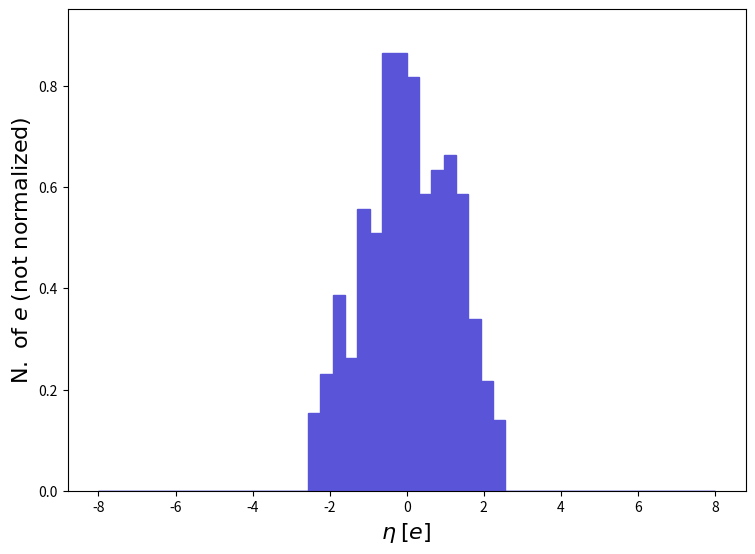

Recreate this plot in Python. (Note: this script raises an exception after producing the figure.)
def selection_12():

    # Library import
    import numpy
    import matplotlib
    import matplotlib.pyplot   as plt
    import matplotlib.gridspec as gridspec

    # Library version
    matplotlib_version = matplotlib.__version__
    numpy_version      = numpy.__version__

    # Histo binning
    xBinning = numpy.linspace(-8.0,8.0,51,endpoint=True)

    # Creating data sequence: middle of each bin
    xData = numpy.array([-7.84,-7.52,-7.2,-6.88,-6.5600000000000005,-6.24,-5.92,-5.6,-5.279999999999999,-4.96,-4.640000000000001,-4.32,-4.0,-3.6799999999999997,-3.3600000000000003,-3.04,-2.7199999999999998,-2.3999999999999995,-2.08,-1.7599999999999998,-1.4399999999999995,-1.12,-0.7999999999999998,-0.47999999999999954,-0.16000000000000014,0.16000000000000014,0.4800000000000004,0.8000000000000007,1.120000000000001,1.4399999999999995,1.7599999999999998,2.08,2.4000000000000004,2.7200000000000006,3.040000000000001,3.3599999999999994,3.6799999999999997,4.0,4.32,4.640000000000001,4.960000000000001,5.280000000000001,5.6,5.92,6.24,6.5600000000000005,6.880000000000001,7.200000000000001,7.52,7.84])

    # Creating weights for histo: y13_ETA_0
    y13_ETA_0_weights = numpy.array([0.0,0.0,0.0,0.0,0.0,0.0,0.0,0.0,0.0,0.0,0.0,0.0,0.0,0.0,0.0,0.0,0.0,0.1544783,0.2317174,0.3861957,0.2626131,0.5561219,0.5097784,0.8650785,0.8650785,0.818735,0.5870175,0.633361,0.6642567,0.5870175,0.3398523,0.2162696,0.1390305,0.0,0.0,0.0,0.0,0.0,0.0,0.0,0.0,0.0,0.0,0.0,0.0,0.0,0.0,0.0,0.0,0.0])

    # Creating a new Canvas
    fig   = plt.figure(figsize=(8.75,6.25),dpi=80)
    frame = gridspec.GridSpec(1,1)
    pad   = fig.add_subplot(frame[0])

    # Creating a new Stack
    pad.hist(x=xData, bins=xBinning, weights=y13_ETA_0_weights,\
             label="$testset$", histtype="stepfilled", rwidth=1.0,\
             color="#5954d8", edgecolor="#5954d8", linewidth=1, linestyle="solid",\
             bottom=None, cumulative=False, density=False, align="mid", orientation="vertical")


    # Axis
    plt.rc('text',usetex=False)
    plt.xlabel(r"$\eta$ $[ e ]$ ",\
               fontsize=16,color="black")
    plt.ylabel(r"$\mathrm{N.}\ \mathrm{of}\ e$ $(\mathrm{not}\ \mathrm{normalized})$",\
               fontsize=16,color="black")

    # Boundary of y-axis
    ymax=(y13_ETA_0_weights).max()*1.1
    ymin=0 # linear scale
    #ymin=min([x for x in (y13_ETA_0_weights) if x])/100. # log scale
    plt.gca().set_ylim(ymin,ymax)

    # Log/Linear scale for X-axis
    plt.gca().set_xscale("linear")
    #plt.gca().set_xscale("log",nonpositive="clip")

    # Log/Linear scale for Y-axis
    plt.gca().set_yscale("linear")
    #plt.gca().set_yscale("log",nonpositive="clip")

    # Saving the image
    plt.savefig('../../HTML/MadAnalysis5job_0/selection_12.png')
    plt.savefig('../../PDF/MadAnalysis5job_0/selection_12.png')
    plt.savefig('../../DVI/MadAnalysis5job_0/selection_12.eps')

# Running!
if __name__ == '__main__':
    selection_12()
